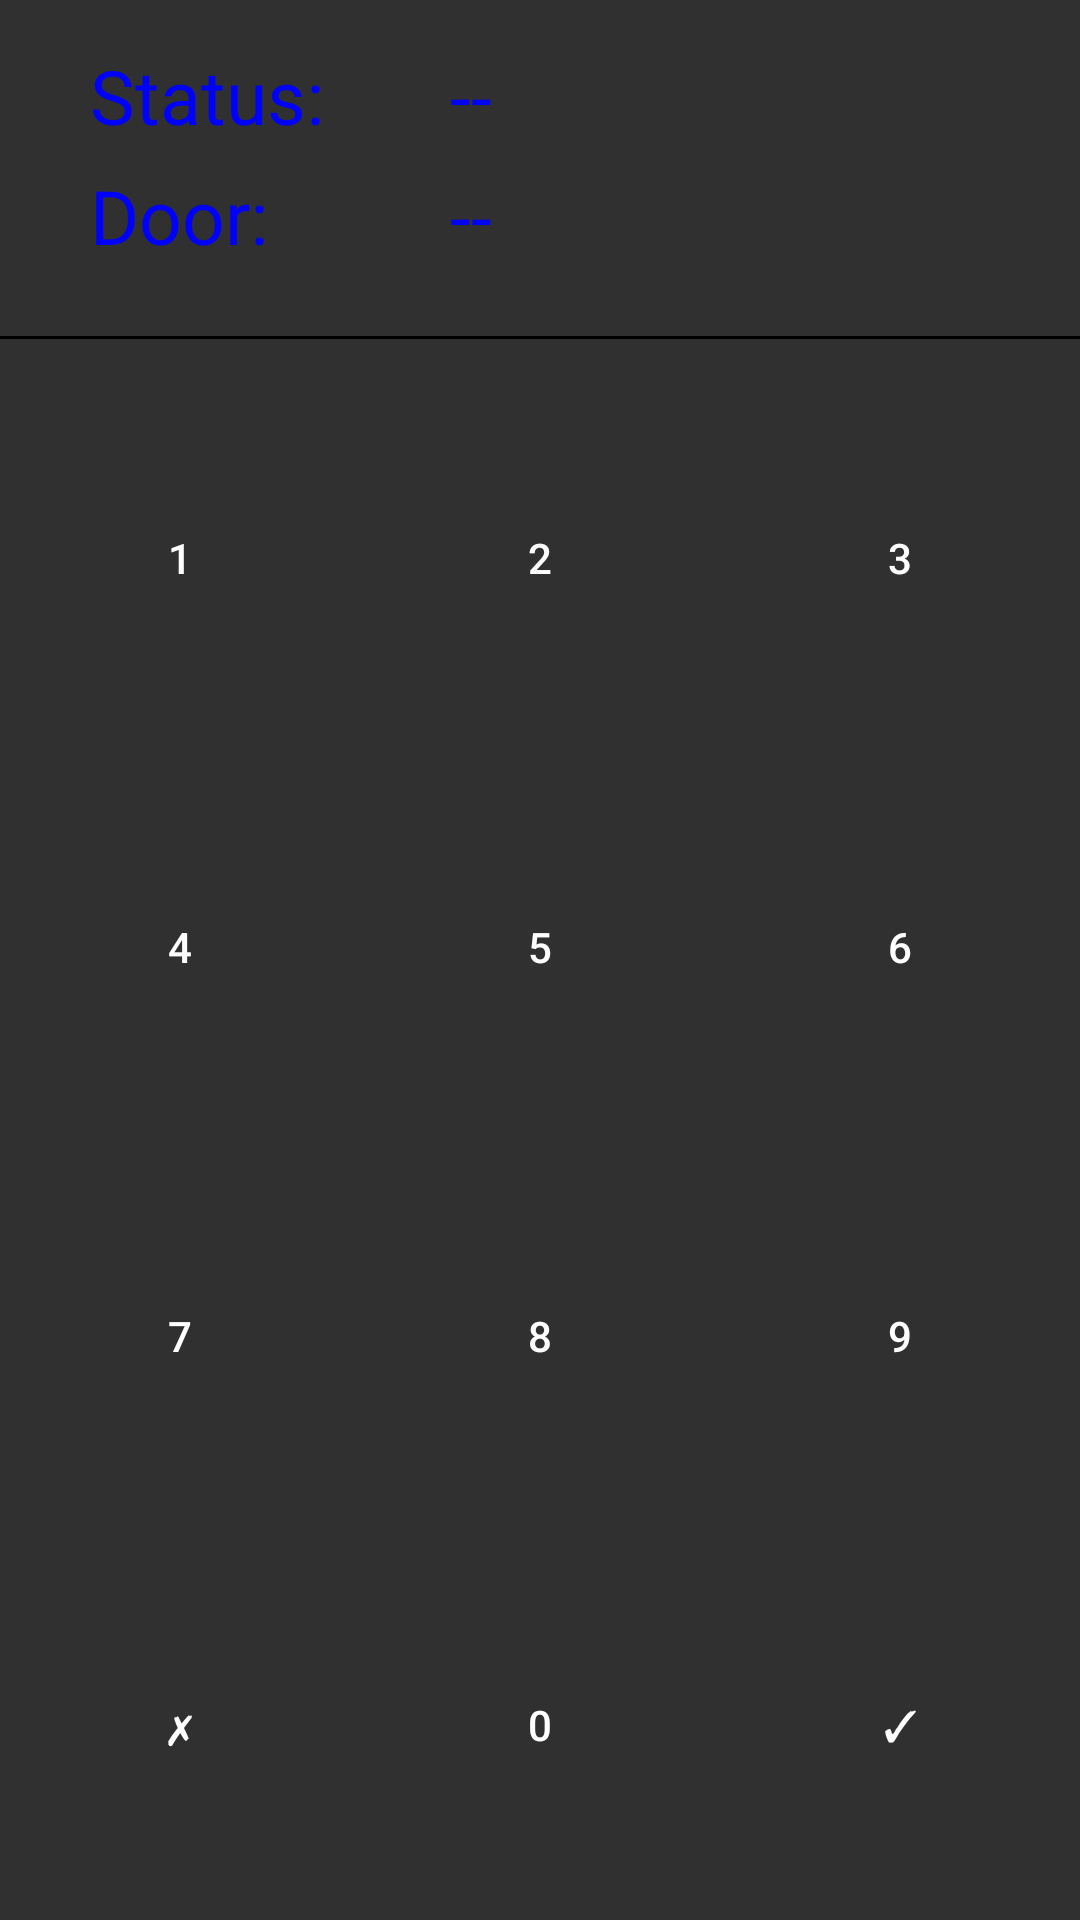

Produce the Android XML layout that renders to this screen, including the resource entries it uses.
<!-- AndroidManifest.xml: application theme AppTheme -->
<!-- res/layout/keypad_fragment.xml -->
<?xml version="1.0" encoding="utf-8"?>
<LinearLayout xmlns:android="http://schemas.android.com/apk/res/android"
    xmlns:tools="http://schemas.android.com/tools"
    xmlns:app="http://schemas.android.com/apk/res-auto"
    android:layout_width="match_parent"
    android:layout_height="match_parent"
    android:orientation="vertical"
    tools:showIn="@layout/app_bar_keypad" tools:context=".MainActivity">

    <LinearLayout xmlns:android="http://schemas.android.com/apk/res/android"
        android:layout_width="match_parent"
        android:layout_height="wrap_content"
        android:orientation="horizontal"
        android:layout_marginTop="12dp"
        android:layout_marginLeft="30dp">
        <TextView
            android:text="Status: "
            android:textColor="#0000ff"
            android:gravity="center_vertical"
            android:singleLine="true"
            android:textSize="25sp"
            android:fontFamily="sans-serif-thin"
            android:textStyle="bold"
            android:layout_width="120dp"
            android:layout_height="40dp"/>
        <TextView
            android:id="@+id/text_connection_status"
            android:text="--"
            android:textColor="#0000ff"
            android:gravity="center_vertical"
            android:singleLine="true"
            android:textSize="25sp"
            android:fontFamily="sans-serif-thin"
            android:textStyle="bold"
            android:layout_width="wrap_content"
            android:layout_height="40dp" />
    </LinearLayout>
    <LinearLayout xmlns:android="http://schemas.android.com/apk/res/android"
        android:layout_width="match_parent"
        android:layout_height="wrap_content"
        android:orientation="horizontal"
        android:layout_marginLeft="30dp"
        android:layout_marginBottom="20dp">
        <TextView
            android:text="Door: "
            android:textColor="#0000ff"
            android:gravity="center_vertical"
            android:singleLine="true"
            android:textSize="25sp"
            android:fontFamily="sans-serif-thin"
            android:textStyle="bold"
            android:layout_width="120dp"
            android:layout_height="40dp"/>
        <TextView
            android:id="@+id/text_door_status"
            android:text="--"
            android:textColor="#0000ff"
            android:gravity="center_vertical"
            android:singleLine="true"
            android:textSize="25sp"
            android:fontFamily="sans-serif-thin"
            android:textStyle="bold"
            android:layout_width="wrap_content"
            android:layout_height="40dp" />
    </LinearLayout>
    <View
        android:id="@+id/divider"
        android:layout_width="match_parent"
        android:layout_height="1dip"
        android:layout_marginBottom="8dip"
        android:background="@android:color/black" />

    <LinearLayout xmlns:android="http://schemas.android.com/apk/res/android"
        android:layout_width="match_parent"
        android:layout_weight="1"
        android:gravity="center"
        android:layoutDirection="ltr"
        android:layout_height="0dip">

        <Button
            android:id="@+id/key_1"
            android:text="1"
            android:layout_width="0dip"
            android:layout_weight="1"
            style="@style/dialpad"
            android:background="?android:attr/selectableItemBackgroundBorderless"
            android:layout_height="match_parent"/>

        <Button
            android:id="@+id/key_2"
            android:text="2"
            android:layout_width="0dip"
            android:layout_weight="1"
            style="@style/dialpad"
            android:background="?android:attr/selectableItemBackgroundBorderless"
            android:layout_height="match_parent"/>

        <Button
            android:id="@+id/key_3"
            android:text="3"
            android:layout_width="0dip"
            android:layout_weight="1"
            style="@style/dialpad"
            android:background="?android:attr/selectableItemBackgroundBorderless"
            android:layout_height="match_parent"/>
    </LinearLayout>
    <LinearLayout xmlns:android="http://schemas.android.com/apk/res/android"
        android:layout_width="match_parent"
        android:layout_weight="1"
        android:gravity="center"
        android:layoutDirection="ltr"
        android:layout_height="0dip">

        <Button
            android:id="@+id/key_4"
            android:text="4"
            android:layout_width="0dip"
            android:layout_weight="1"
            style="@style/dialpad"
            android:background="?android:attr/selectableItemBackgroundBorderless"
            android:layout_height="match_parent"/>

        <Button
            android:id="@+id/key_5"
            android:text="5"
            android:layout_width="0dip"
            android:layout_weight="1"
            style="@style/dialpad"
            android:background="?android:attr/selectableItemBackgroundBorderless"
            android:layout_height="match_parent"/>

        <Button
            android:id="@+id/key_6"
            android:text="6"
            android:layout_width="0dip"
            android:layout_weight="1"
            style="@style/dialpad"
            android:background="?android:attr/selectableItemBackgroundBorderless"
            android:layout_height="match_parent"/>
    </LinearLayout>
    <LinearLayout xmlns:android="http://schemas.android.com/apk/res/android"
        android:layout_width="match_parent"
        android:layout_weight="1"
        android:gravity="center"
        android:layoutDirection="ltr"
        android:layout_height="0dip">

        <Button
            android:id="@+id/key_7"
            android:text="7"
            android:layout_width="0dip"
            android:layout_weight="1"
            style="@style/dialpad"
            android:background="?android:attr/selectableItemBackgroundBorderless"
            android:layout_height="match_parent"/>

        <Button
            android:id="@+id/key_8"
            android:text="8"
            android:layout_width="0dip"
            android:layout_weight="1"
            style="@style/dialpad"
            android:background="?android:attr/selectableItemBackgroundBorderless"
            android:layout_height="match_parent"/>

        <Button
            android:id="@+id/key_9"
            android:text="9"
            android:layout_width="0dip"
            android:layout_weight="1"
            style="@style/dialpad"
            android:background="?android:attr/selectableItemBackgroundBorderless"
            android:layout_height="match_parent"/>
    </LinearLayout>
    <LinearLayout xmlns:android="http://schemas.android.com/apk/res/android"
        android:layout_width="match_parent"
        android:layout_weight="1"
        android:gravity="center"
        android:layoutDirection="ltr"
        android:layout_height="0dip">

        <Button
            android:id="@+id/key_cancel"
            android:text="&#x2717;"
            android:layout_width="0dip"
            android:layout_weight="1"
            style="@style/dialpad"
            android:background="?android:attr/selectableItemBackgroundBorderless"
            android:layout_height="match_parent"/>

        <Button
            android:id="@+id/key_0"
            android:text="0"
            android:layout_width="0dip"
            android:layout_weight="1"
            style="@style/dialpad"
            android:background="?android:attr/selectableItemBackgroundBorderless"
            android:layout_height="match_parent"/>

        <Button
            android:id="@+id/key_enter"
            android:text="&#x2713;"
            android:layout_width="0dip"
            android:layout_weight="1"
            style="@style/dialpad"
            android:background="?android:attr/selectableItemBackgroundBorderless"
            android:layout_height="match_parent"/>
    </LinearLayout>

</LinearLayout>
<!-- resources referenced by this layout -->
<resources>
  <style name="AppTheme" parent="Theme.AppCompat" />
</resources>
